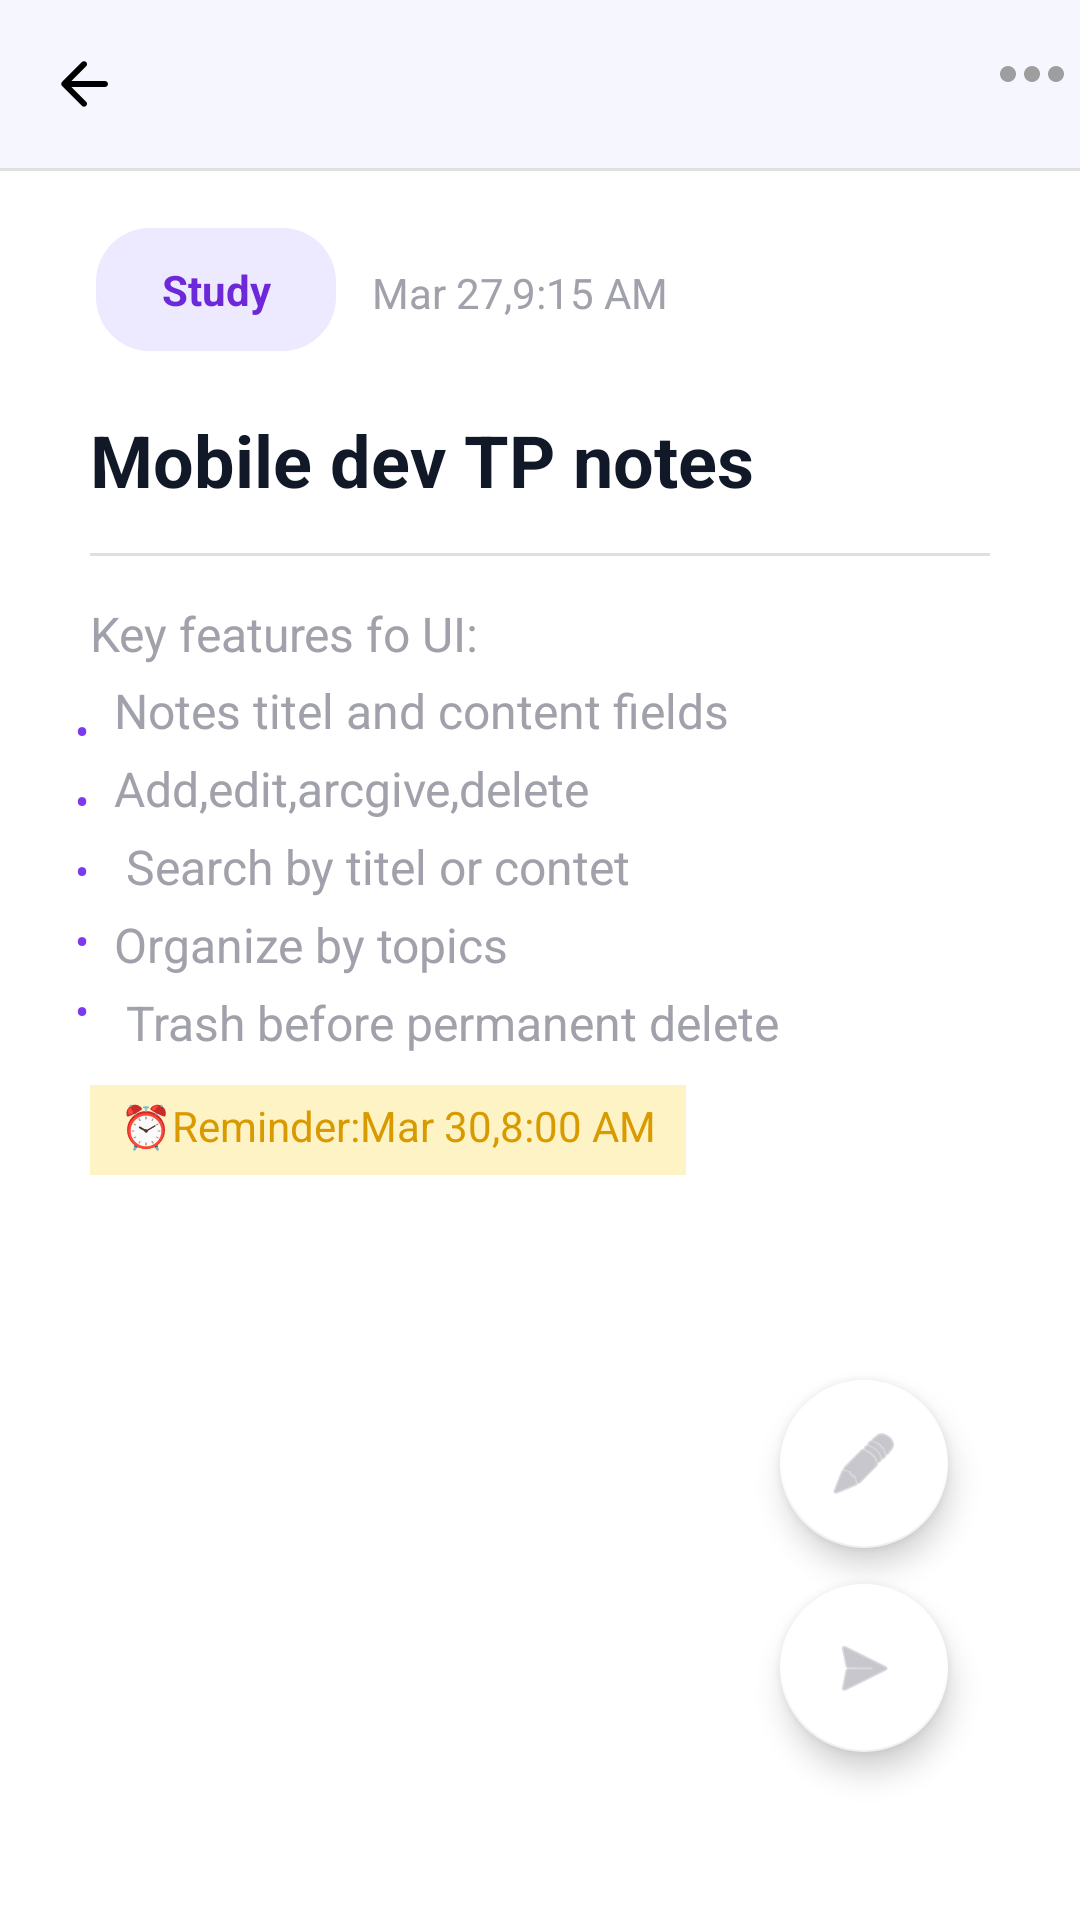

Android layout source for this screen:
<!-- AndroidManifest.xml: application theme Theme.MyNotes -->
<!-- res/layout/activity_detail.xml -->
<?xml version="1.0" encoding="utf-8"?>
<androidx.constraintlayout.widget.ConstraintLayout xmlns:android="http://schemas.android.com/apk/res/android"
    xmlns:app="http://schemas.android.com/apk/res-auto"
    xmlns:tools="http://schemas.android.com/tools"
    android:id="@+id/main"
    android:layout_width="match_parent"
    android:layout_height="match_parent"
    android:backgroundTint="@color/white"
    tools:context=".DetailActivity">

    <TextView
        android:id="@+id/textView2"
        android:layout_width="80dp"
        android:layout_height="41dp"
        android:layout_marginStart="32dp"
        android:layout_marginTop="20dp"
        android:background="@drawable/bg_color_lite"
        android:gravity="center"
        android:text="@string/list_study"
        android:textColor="@color/accent"
        android:textStyle="bold"
        app:layout_constraintStart_toStartOf="parent"
        app:layout_constraintTop_toBottomOf="@+id/toolbar" />

    <com.google.android.material.appbar.MaterialToolbar
        android:id="@+id/toolbar"
        android:layout_width="0dp"
        android:layout_height="wrap_content"
        android:background="@color/bg_search"
        android:minHeight="?attr/actionBarSize"
        android:theme="?attr/actionBarTheme"
        app:layout_constraintEnd_toEndOf="parent"
        app:layout_constraintHorizontal_bias="0.6"
        app:layout_constraintStart_toStartOf="parent"
        app:layout_constraintTop_toTopOf="parent"
        app:navigationIcon="@drawable/ic_back" />


    <TextView
        android:id="@+id/textView4"
        android:layout_width="0dp"
        android:layout_height="wrap_content"
        android:layout_marginStart="30dp"
        android:layout_marginTop="20dp"
        android:text="@string/detail_mobile"
        android:textColor="@color/textPrimary"
        android:textSize="24sp"
        android:textStyle="bold"
        app:layout_constraintEnd_toEndOf="parent"
        app:layout_constraintHorizontal_bias="1.0"
        app:layout_constraintStart_toStartOf="parent"
        app:layout_constraintTop_toBottomOf="@+id/textView2" />

    <View
        android:id="@+id/divider"
        android:layout_width="0dp"
        android:layout_height="1dp"
        android:background="?android:attr/listDivider"
        app:layout_constraintEnd_toEndOf="parent"
        app:layout_constraintHorizontal_bias="0.0"
        app:layout_constraintStart_toStartOf="parent"
        app:layout_constraintTop_toBottomOf="@+id/toolbar" />

    <View
        android:id="@+id/divider2"
        android:layout_width="0dp"
        android:layout_height="1dp"
        android:layout_marginStart="30dp"
        android:layout_marginTop="15dp"
        android:layout_marginEnd="30dp"
        android:background="?android:attr/listDivider"
        app:layout_constraintEnd_toEndOf="parent"
        app:layout_constraintStart_toStartOf="parent"
        app:layout_constraintTop_toBottomOf="@+id/textView4" />

    <TextView
        android:id="@+id/tvUsername"
        android:layout_width="0dp"
        android:layout_height="wrap_content"
        android:layout_marginStart="30dp"
        android:layout_marginTop="15dp"
        android:layout_marginEnd="30dp"
        android:text="@string/detail_key"
        android:textColor="@color/disabled"
        android:textSize="16sp"
        app:layout_constraintEnd_toEndOf="parent"
        app:layout_constraintHorizontal_bias="0.111"
        app:layout_constraintStart_toStartOf="parent"
        app:layout_constraintTop_toBottomOf="@+id/divider2" />

    <TextView
        android:id="@+id/textView8"
        android:layout_width="0dp"
        android:layout_height="wrap_content"
        android:layout_marginStart="30dp"
        android:layout_marginTop="4dp"
        android:layout_marginEnd="30dp"
        android:lineSpacingExtra="7sp"
        android:paddingStart="8dp"
        android:paddingEnd="8dp"
        android:text="@string/detail_notes"
        android:textColor="@color/disabled"
        android:textSize="16sp"
        app:layout_constraintEnd_toEndOf="parent"
        app:layout_constraintHorizontal_bias="1.0"
        app:layout_constraintStart_toStartOf="parent"
        app:layout_constraintTop_toBottomOf="@+id/tvUsername" />

    <TextView
        android:id="@+id/textView9"
        android:layout_width="20dp"
        android:layout_height="127dp"
        android:layout_marginStart="20dp"
        android:layout_marginTop="12dp"
        android:lineSpacingExtra="7sp"
        android:paddingStart="5dp"
        android:paddingEnd="5dp"
        android:text="@string/detail_point"
        android:textColor="@color/primary"
        app:layout_constraintEnd_toStartOf="@+id/textView8"
        app:layout_constraintHorizontal_bias="0.0"
        app:layout_constraintStart_toStartOf="parent"
        app:layout_constraintTop_toBottomOf="@+id/tvUsername" />

    <com.google.android.material.floatingactionbutton.FloatingActionButton
        android:id="@+id/floatingActionButton"
        android:layout_width="wrap_content"
        android:layout_height="wrap_content"
        android:contentDescription="@null"
        android:layout_marginEnd="44dp"
        android:layout_marginBottom="12dp"
        android:clickable="true"
        app:backgroundTint="@color/white"
        app:layout_constraintBottom_toTopOf="@+id/btnShare"
        app:layout_constraintEnd_toEndOf="parent"
        app:srcCompat="@android:drawable/ic_menu_edit"
        app:tint="@color/disabled" />

    <com.google.android.material.floatingactionbutton.FloatingActionButton
        android:id="@+id/btnShare"
        android:layout_width="wrap_content"
        android:layout_height="wrap_content"
        android:contentDescription="@null"
        android:layout_marginEnd="44dp"
        android:layout_marginBottom="56dp"
        android:clickable="true"
        app:backgroundTint="@color/white"
        app:layout_constraintBottom_toBottomOf="parent"
        app:layout_constraintEnd_toEndOf="parent"
        app:srcCompat="@android:drawable/ic_menu_send"
        app:tint="@color/disabled" />

    <TextView
        android:id="@+id/textView10"
        android:layout_width="wrap_content"
        android:layout_height="wrap_content"
        android:layout_marginStart="12dp"
        android:layout_marginTop="32dp"
        android:text="@string/detail_time"
        android:textColor="@color/disabled"
        app:layout_constraintStart_toEndOf="@+id/textView2"
        app:layout_constraintTop_toBottomOf="@+id/toolbar" />

    <TextView
        android:id="@+id/textView11"
        android:layout_width="wrap_content"
        android:layout_height="30dp"
        android:layout_marginStart="30dp"
        android:layout_marginTop="10dp"
        android:background="@color/yellow"
        android:paddingStart="10dp"
        android:paddingEnd="10dp"
        android:paddingTop="4dp"
        android:text="@string/detail_reminder"
        android:textColor="@color/yellow_text"
        app:layout_constraintStart_toStartOf="parent"
        app:layout_constraintTop_toBottomOf="@+id/textView8" />

    <ImageView
        android:id="@+id/imageView"
        android:layout_width="0dp"
        android:layout_height="wrap_content"
        android:contentDescription="@null"
        app:layout_constraintBottom_toBottomOf="@+id/toolbar"
        app:layout_constraintEnd_toEndOf="@+id/toolbar"
        app:layout_constraintTop_toTopOf="@+id/toolbar"
        app:layout_constraintVertical_bias="0.355"
        app:srcCompat="@drawable/ic_more" />

</androidx.constraintlayout.widget.ConstraintLayout>
<!-- resources referenced by this layout -->
<resources>
  <color name="accent">#6D28D9</color>
  <color name="bg_search">#F6F6F6FF</color>
  <color name="disabled">#A1A1AB</color>
  <color name="primary">#7C3AED</color>
  <color name="textPrimary">#111827</color>
  <color name="white">#FFFFFFFF</color>
  <color name="yellow">#FEF3C4</color>
  <color name="yellow_text">#D99A00</color>
  <!-- drawable bg_color_lite (drawable) -->
  <?xml version="1.0" encoding="utf-8"?>
  <shape xmlns:android="http://schemas.android.com/apk/res/android">
      <solid android:color="@color/primary_lite" />
      <corners android:radius="18dp" />
  </shape>
  <!-- drawable ic_back (drawable) -->
  <vector xmlns:android="http://schemas.android.com/apk/res/android" android:autoMirrored="true" android:height="24dp" android:tint="#000000" android:viewportHeight="24" android:viewportWidth="24" android:width="24dp">
  
      <path android:fillColor="@android:color/white" android:pathData="M19,11H7.83l4.88,-4.88c0.39,-0.39 0.39,-1.03 0,-1.42 -0.39,-0.39 -1.02,-0.39 -1.41,0l-6.59,6.59c-0.39,0.39 -0.39,1.02 0,1.41l6.59,6.59c0.39,0.39 1.02,0.39 1.41,0 0.39,-0.39 0.39,-1.02 0,-1.41L7.83,13H19c0.55,0 1,-0.45 1,-1s-0.45,-1 -1,-1z"/>
  
  </vector>
  <!-- drawable ic_more (drawable) -->
  <vector xmlns:android="http://schemas.android.com/apk/res/android" android:height="32dp" android:tint="#9E9E9E" android:viewportHeight="24" android:viewportWidth="24" android:width="32dp">
  
      <path android:fillColor="@android:color/white" android:pathData="M6,10c-1.1,0 -2,0.9 -2,2s0.9,2 2,2 2,-0.9 2,-2 -0.9,-2 -2,-2zM18,10c-1.1,0 -2,0.9 -2,2s0.9,2 2,2 2,-0.9 2,-2 -0.9,-2 -2,-2zM12,10c-1.1,0 -2,0.9 -2,2s0.9,2 2,2 2,-0.9 2,-2 -0.9,-2 -2,-2z"/>
  
  </vector>
  <string name="detail_key">Key features fo UI:</string>
  <string name="detail_mobile">Mobile dev TP notes</string>
  <string name="detail_notes">Notes titel and content fields \nAdd,edit,arcgive,delete\n Search by titel or contet \nOrganize by topics \n Trash before permanent delete</string>
  <string name="detail_point">• \n• \n• \n• \n• </string>
  <string name="detail_reminder">⏰Reminder:Mar 30,8:00 AM</string>
  <string name="detail_time">Mar 27,9:15 AM</string>
  <string name="list_study">Study</string>
  <style name="Theme.MyNotes" parent="Theme.MaterialComponents.DayNight.NoActionBar" />
  <color name="primary_lite">#EDE9FE</color>
</resources>
